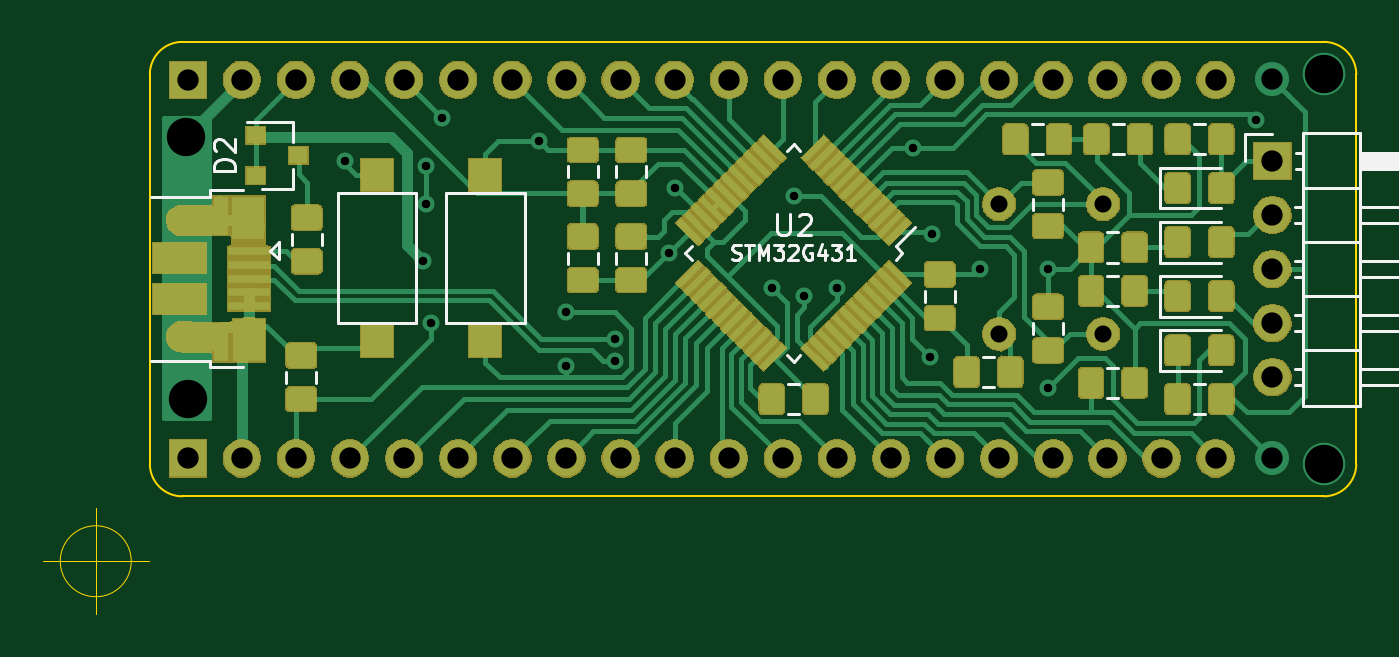
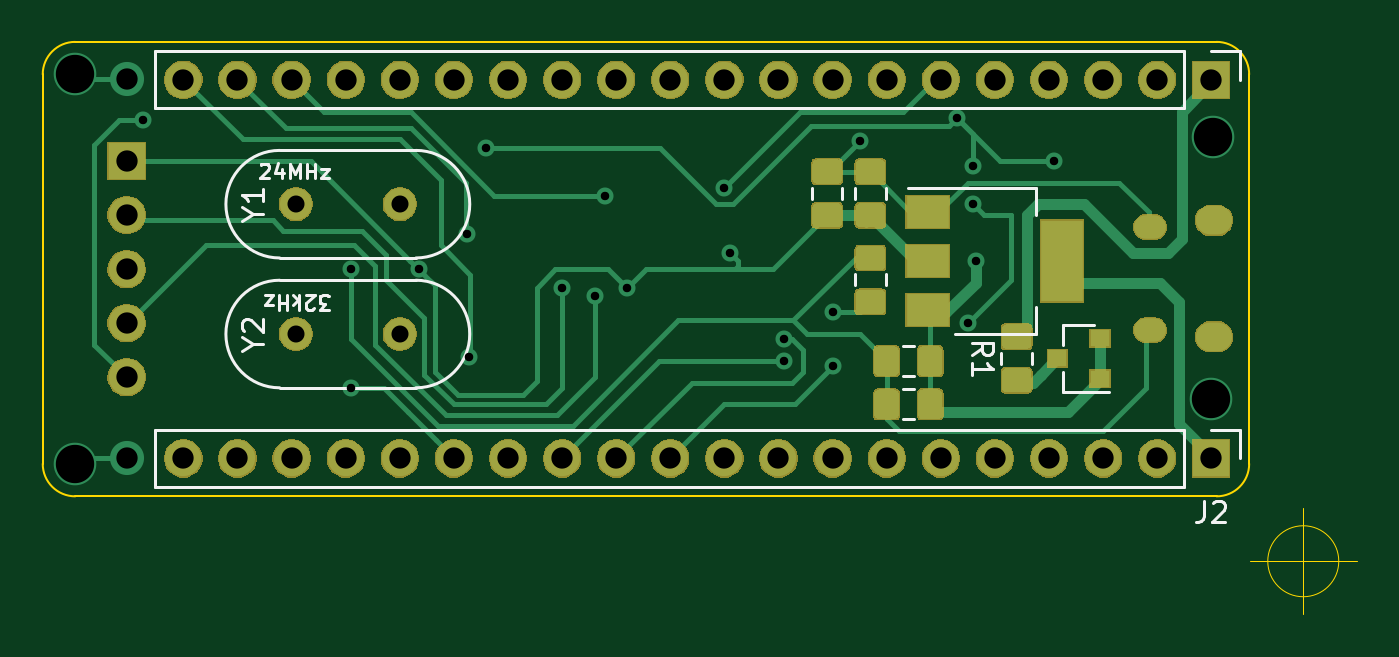
Circuit board: 11 layer files. Board 61.7 x 26.9 mm.
- bottom_copper: UFRGS PILL-B_Cu.gbr (34744 bytes)
- bottom_mask: UFRGS PILL-B_Mask.gbr (61400 bytes)
- paste: UFRGS PILL-B_Paste.gbr (21679 bytes)
- bottom_silk: UFRGS PILL-B_SilkS.gbr (6066 bytes)
- outline: UFRGS PILL-Edge_Cuts.gbr (1178 bytes)
- top_copper: UFRGS PILL-F_Cu.gbr (197369 bytes)
- top_mask: UFRGS PILL-F_Mask.gbr (122415 bytes)
- paste: UFRGS PILL-F_Paste.gbr (161331 bytes)
- top_silk: UFRGS PILL-F_SilkS.gbr (10040 bytes)
- drill: UFRGS PILL-NPTH.drl (272 bytes)
- drill: UFRGS PILL-PTH.drl (1518 bytes)

=== bottom_copper: UFRGS PILL-B_Cu.gbr (34744 bytes, source omitted) ===
=== bottom_mask: UFRGS PILL-B_Mask.gbr (61400 bytes, source omitted) ===
=== paste: UFRGS PILL-B_Paste.gbr (21679 bytes, source omitted) ===
=== bottom_silk: UFRGS PILL-B_SilkS.gbr ===
G04 #@! TF.GenerationSoftware,KiCad,Pcbnew,(5.1.5)-3*
G04 #@! TF.CreationDate,2020-09-18T03:50:12-03:00*
G04 #@! TF.ProjectId,UFRGS PILL,55465247-5320-4504-994c-4c2e6b696361,0.1*
G04 #@! TF.SameCoordinates,Original*
G04 #@! TF.FileFunction,Legend,Bot*
G04 #@! TF.FilePolarity,Positive*
%FSLAX46Y46*%
G04 Gerber Fmt 4.6, Leading zero omitted, Abs format (unit mm)*
G04 Created by KiCad (PCBNEW (5.1.5)-3) date 2020-09-18 03:50:12*
%MOMM*%
%LPD*%
G04 APERTURE LIST*
%ADD10C,0.150000*%
%ADD11C,0.120000*%
G04 APERTURE END LIST*
D10*
X147344000Y-49659333D02*
X147777333Y-49659333D01*
X147544000Y-49392666D01*
X147644000Y-49392666D01*
X147710666Y-49359333D01*
X147744000Y-49326000D01*
X147777333Y-49259333D01*
X147777333Y-49092666D01*
X147744000Y-49026000D01*
X147710666Y-48992666D01*
X147644000Y-48959333D01*
X147444000Y-48959333D01*
X147377333Y-48992666D01*
X147344000Y-49026000D01*
X148044000Y-49592666D02*
X148077333Y-49626000D01*
X148144000Y-49659333D01*
X148310666Y-49659333D01*
X148377333Y-49626000D01*
X148410666Y-49592666D01*
X148444000Y-49526000D01*
X148444000Y-49459333D01*
X148410666Y-49359333D01*
X148010666Y-48959333D01*
X148444000Y-48959333D01*
X148744000Y-48959333D02*
X148744000Y-49659333D01*
X148810666Y-49226000D02*
X149010666Y-48959333D01*
X149010666Y-49426000D02*
X148744000Y-49159333D01*
X149310666Y-48959333D02*
X149310666Y-49659333D01*
X149310666Y-49326000D02*
X149710666Y-49326000D01*
X149710666Y-48959333D02*
X149710666Y-49659333D01*
X149977333Y-49426000D02*
X150344000Y-49426000D01*
X149977333Y-48959333D01*
X150344000Y-48959333D01*
X150554333Y-42863333D02*
X150521000Y-42830000D01*
X150454333Y-42796666D01*
X150287666Y-42796666D01*
X150221000Y-42830000D01*
X150187666Y-42863333D01*
X150154333Y-42930000D01*
X150154333Y-42996666D01*
X150187666Y-43096666D01*
X150587666Y-43496666D01*
X150154333Y-43496666D01*
X149554333Y-43030000D02*
X149554333Y-43496666D01*
X149721000Y-42763333D02*
X149887666Y-43263333D01*
X149454333Y-43263333D01*
X149187666Y-43496666D02*
X149187666Y-42796666D01*
X148954333Y-43296666D01*
X148721000Y-42796666D01*
X148721000Y-43496666D01*
X148387666Y-43496666D02*
X148387666Y-42796666D01*
X148387666Y-43130000D02*
X147987666Y-43130000D01*
X147987666Y-43496666D02*
X147987666Y-42796666D01*
X147721000Y-43030000D02*
X147354333Y-43030000D01*
X147721000Y-43496666D01*
X147354333Y-43496666D01*
D11*
X121210000Y-48521252D02*
X121210000Y-47998748D01*
X122630000Y-48521252D02*
X122630000Y-47998748D01*
X120178000Y-43961000D02*
X114168000Y-43961000D01*
X117928000Y-50781000D02*
X114168000Y-50781000D01*
X114168000Y-43961000D02*
X114168000Y-45221000D01*
X114168000Y-50781000D02*
X114168000Y-49521000D01*
X114352000Y-52204252D02*
X114352000Y-51681748D01*
X115772000Y-52204252D02*
X115772000Y-51681748D01*
X112901000Y-50363000D02*
X111441000Y-50363000D01*
X112901000Y-53523000D02*
X110741000Y-53523000D01*
X112901000Y-53523000D02*
X112901000Y-52593000D01*
X112901000Y-50363000D02*
X112901000Y-51293000D01*
X149658000Y-42179000D02*
G75*
G02X149658000Y-47229000I0J-2525000D01*
G01*
X143258000Y-42179000D02*
G75*
G03X143258000Y-47229000I0J-2525000D01*
G01*
X143258000Y-42179000D02*
X149658000Y-42179000D01*
X143258000Y-47229000D02*
X149658000Y-47229000D01*
X149658000Y-48275000D02*
G75*
G02X149658000Y-53325000I0J-2525000D01*
G01*
X143258000Y-48275000D02*
G75*
G03X143258000Y-53325000I0J-2525000D01*
G01*
X143258000Y-48275000D02*
X149658000Y-48275000D01*
X143258000Y-53325000D02*
X149658000Y-53325000D01*
X104588000Y-37532000D02*
X104588000Y-38862000D01*
X105918000Y-37532000D02*
X104588000Y-37532000D01*
X107188000Y-37532000D02*
X107188000Y-40192000D01*
X107188000Y-40192000D02*
X155508000Y-40192000D01*
X107188000Y-37532000D02*
X155508000Y-37532000D01*
X155508000Y-37532000D02*
X155508000Y-40192000D01*
X104588000Y-55312000D02*
X104588000Y-56642000D01*
X105918000Y-55312000D02*
X104588000Y-55312000D01*
X107188000Y-55312000D02*
X107188000Y-57972000D01*
X107188000Y-57972000D02*
X155508000Y-57972000D01*
X107188000Y-55312000D02*
X155508000Y-55312000D01*
X155508000Y-55312000D02*
X155508000Y-57972000D01*
X123242000Y-44457252D02*
X123242000Y-43934748D01*
X124662000Y-44457252D02*
X124662000Y-43934748D01*
X121210000Y-44457252D02*
X121210000Y-43934748D01*
X122630000Y-44457252D02*
X122630000Y-43934748D01*
X119880748Y-51360000D02*
X120403252Y-51360000D01*
X119880748Y-52780000D02*
X120403252Y-52780000D01*
X119880748Y-53392000D02*
X120403252Y-53392000D01*
X119880748Y-54812000D02*
X120403252Y-54812000D01*
D10*
X117164380Y-51776333D02*
X116688190Y-51443000D01*
X117164380Y-51204904D02*
X116164380Y-51204904D01*
X116164380Y-51585857D01*
X116212000Y-51681095D01*
X116259619Y-51728714D01*
X116354857Y-51776333D01*
X116497714Y-51776333D01*
X116592952Y-51728714D01*
X116640571Y-51681095D01*
X116688190Y-51585857D01*
X116688190Y-51204904D01*
X117164380Y-52728714D02*
X117164380Y-52157285D01*
X117164380Y-52443000D02*
X116164380Y-52443000D01*
X116307238Y-52347761D01*
X116402476Y-52252523D01*
X116450095Y-52157285D01*
X150899809Y-45180190D02*
X150423619Y-45180190D01*
X151423619Y-45513523D02*
X150899809Y-45180190D01*
X151423619Y-44846857D01*
X150423619Y-43989714D02*
X150423619Y-44561142D01*
X150423619Y-44275428D02*
X151423619Y-44275428D01*
X151280761Y-44370666D01*
X151185523Y-44465904D01*
X151137904Y-44561142D01*
X150899809Y-51276190D02*
X150423619Y-51276190D01*
X151423619Y-51609523D02*
X150899809Y-51276190D01*
X151423619Y-50942857D01*
X151328380Y-50657142D02*
X151376000Y-50609523D01*
X151423619Y-50514285D01*
X151423619Y-50276190D01*
X151376000Y-50180952D01*
X151328380Y-50133333D01*
X151233142Y-50085714D01*
X151137904Y-50085714D01*
X150995047Y-50133333D01*
X150423619Y-50704761D01*
X150423619Y-50085714D01*
X106251333Y-58634380D02*
X106251333Y-59348666D01*
X106298952Y-59491523D01*
X106394190Y-59586761D01*
X106537047Y-59634380D01*
X106632285Y-59634380D01*
X105822761Y-58729619D02*
X105775142Y-58682000D01*
X105679904Y-58634380D01*
X105441809Y-58634380D01*
X105346571Y-58682000D01*
X105298952Y-58729619D01*
X105251333Y-58824857D01*
X105251333Y-58920095D01*
X105298952Y-59062952D01*
X105870380Y-59634380D01*
X105251333Y-59634380D01*
M02*

=== outline: UFRGS PILL-Edge_Cuts.gbr ===
G04 #@! TF.GenerationSoftware,KiCad,Pcbnew,(5.1.5)-3*
G04 #@! TF.CreationDate,2020-09-18T03:50:12-03:00*
G04 #@! TF.ProjectId,UFRGS PILL,55465247-5320-4504-994c-4c2e6b696361,0.1*
G04 #@! TF.SameCoordinates,Original*
G04 #@! TF.FileFunction,Profile,NP*
%FSLAX46Y46*%
G04 Gerber Fmt 4.6, Leading zero omitted, Abs format (unit mm)*
G04 Created by KiCad (PCBNEW (5.1.5)-3) date 2020-09-18 03:50:12*
%MOMM*%
%LPD*%
G04 APERTURE LIST*
%ADD10C,0.100000*%
%ADD11C,0.050000*%
G04 APERTURE END LIST*
D10*
X104140000Y-38608000D02*
G75*
G02X105664000Y-37084000I1524000J0D01*
G01*
X105664000Y-58420000D02*
G75*
G02X104140000Y-56896000I0J1524000D01*
G01*
X160782000Y-56896000D02*
G75*
G02X159258000Y-58420000I-1524000J0D01*
G01*
X159258000Y-37084000D02*
G75*
G02X160782000Y-38608000I0J-1524000D01*
G01*
D11*
X103266666Y-61468000D02*
G75*
G03X103266666Y-61468000I-1666666J0D01*
G01*
X99100000Y-61468000D02*
X104100000Y-61468000D01*
X101600000Y-58968000D02*
X101600000Y-63968000D01*
D10*
X105664000Y-37084000D02*
X159258000Y-37084000D01*
X104140000Y-56896000D02*
X104140000Y-38608000D01*
X159258000Y-58420000D02*
X105664000Y-58420000D01*
X160782000Y-38608000D02*
X160782000Y-56896000D01*
M02*

=== top_copper: UFRGS PILL-F_Cu.gbr (197369 bytes, source omitted) ===
=== top_mask: UFRGS PILL-F_Mask.gbr (122415 bytes, source omitted) ===
=== paste: UFRGS PILL-F_Paste.gbr (161331 bytes, source omitted) ===
=== top_silk: UFRGS PILL-F_SilkS.gbr (10040 bytes, source omitted) ===
=== drill: UFRGS PILL-NPTH.drl ===
M48
; DRILL file {KiCad (5.1.5)-3} date 9/18/2020 3:50:16 AM
; FORMAT={-:-/ absolute / inch / decimal}
; #@! TF.CreationDate,2020-09-18T03:50:16-03:00
; #@! TF.GenerationSoftware,Kicad,Pcbnew,(5.1.5)-3
; #@! TF.FileFunction,NonPlated,1,2,NPTH
FMAT,2
INCH
%
G90
G05
T0
M30

=== drill: UFRGS PILL-PTH.drl ===
M48
; DRILL file {KiCad (5.1.5)-3} date 9/18/2020 3:50:16 AM
; FORMAT={-:-/ absolute / inch / decimal}
; #@! TF.CreationDate,2020-09-18T03:50:16-03:00
; #@! TF.GenerationSoftware,Kicad,Pcbnew,(5.1.5)-3
; #@! TF.FileFunction,Plated,1,2,PTH
FMAT,2
INCH
T1C0.0157
T2C0.0256
T3C0.0276
T4C0.0315
T5C0.0394
T6C0.0709
%
G90
G05
T1
X4.46Y-1.68
X4.605Y-1.865
X4.61Y-1.69
X4.61Y-1.76
X4.62Y-1.98
X4.64Y-1.6
X4.82Y-1.6435
X4.87Y-1.96
X4.87Y-2.06
X4.96Y-2.01
X4.96Y-2.05
X5.06Y-1.85
X5.07Y-1.73
X5.25Y-1.915
X5.29Y-1.745
X5.31Y-1.93
X5.37Y-1.915
X5.5104Y-1.656
X5.5425Y-2.0425
X5.545Y-1.815
X5.635Y-1.88
X5.76Y-1.88
X5.76Y-2.1
X6.145Y-1.605
T4
X5.67Y-1.76
X5.8621Y-1.76
X5.67Y-2.0
X5.8621Y-2.0
T5
X6.175Y-2.23
X6.175Y-1.5293
X4.17Y-1.53
X4.27Y-1.53
X4.37Y-1.53
X4.47Y-1.53
X4.57Y-1.53
X4.67Y-1.53
X4.77Y-1.53
X4.87Y-1.53
X4.97Y-1.53
X5.07Y-1.53
X5.17Y-1.53
X5.27Y-1.53
X5.37Y-1.53
X5.47Y-1.53
X5.57Y-1.53
X5.67Y-1.53
X5.77Y-1.53
X5.87Y-1.53
X5.97Y-1.53
X6.07Y-1.53
X4.17Y-2.23
X4.27Y-2.23
X4.37Y-2.23
X4.47Y-2.23
X4.57Y-2.23
X4.67Y-2.23
X4.77Y-2.23
X4.87Y-2.23
X4.97Y-2.23
X5.07Y-2.23
X5.17Y-2.23
X5.27Y-2.23
X5.37Y-2.23
X5.47Y-2.23
X5.57Y-2.23
X5.67Y-2.23
X5.77Y-2.23
X5.87Y-2.23
X5.97Y-2.23
X6.07Y-2.23
X6.175Y-1.68
X6.175Y-1.78
X6.175Y-1.88
X6.175Y-1.98
X6.175Y-2.08
T6
X4.1675Y-1.6367
X4.17Y-2.12
X6.27Y-1.52
X6.27Y-2.24
T2
G00X4.2752Y-1.8022
M15
G01X4.291Y-1.8022
M16
G05
G00X4.2752Y-1.9928
M15
G01X4.291Y-1.9928
M16
G05
T3
G00X4.1552Y-1.79
M15
G01X4.1748Y-1.79
M16
G05
G00X4.1552Y-2.005
M15
G01X4.1748Y-2.005
M16
G05
T0
M30

